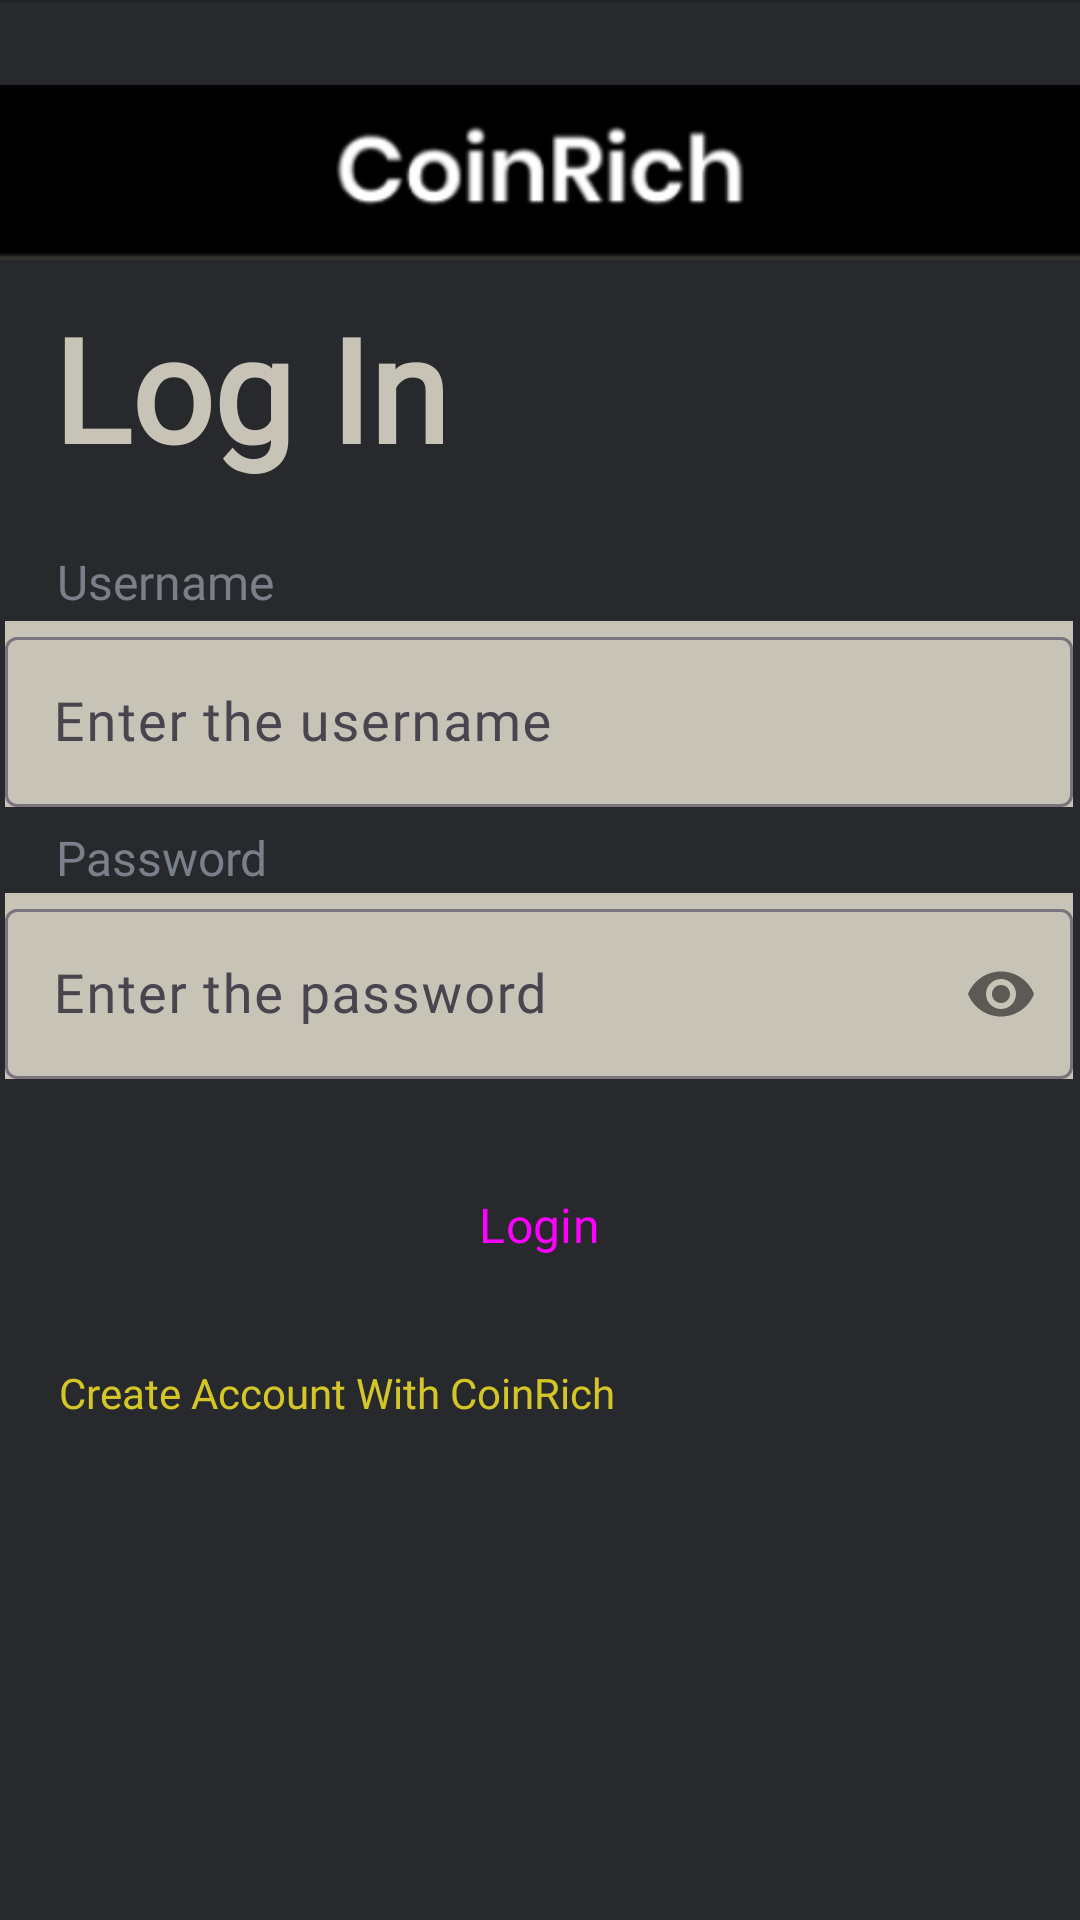

Android layout source for this screen:
<!-- AndroidManifest.xml: application theme Theme.CoinRich -->
<!-- res/layout/login_screen.xml -->
<?xml version="1.0" encoding="utf-8"?>
<androidx.constraintlayout.widget.ConstraintLayout xmlns:android="http://schemas.android.com/apk/res/android"
    xmlns:app="http://schemas.android.com/apk/res-auto"
    xmlns:tools="http://schemas.android.com/tools"
    android:id="@+id/constraintLayout"
    android:layout_width="match_parent"
    android:layout_height="match_parent"
    app:layout_constraintBottom_toBottomOf="parent"
    app:layout_constraintTop_toTopOf="parent"
    app:layout_constraintVertical_bias="0.5">

    <View
        android:id="@+id/viewTop"
        android:layout_width="0dp"
        android:layout_height="0dp"
        android:background="#27292C"
        android:visibility="visible"
        app:layout_constraintBottom_toBottomOf="parent"
        app:layout_constraintEnd_toEndOf="parent"
        app:layout_constraintHorizontal_bias="1.0"
        app:layout_constraintStart_toStartOf="parent"
        app:layout_constraintTop_toTopOf="parent"
        app:layout_constraintVertical_bias="1.0"
        tools:visibility="visible" />

    <com.google.android.material.textfield.TextInputLayout
        android:id="@+id/loginPasswordInputLayout"
        android:layout_width="356dp"
        android:layout_height="62dp"
        android:background="#FFC8C3B7"
        android:fontFamily="@font/chilanka"
        app:errorEnabled="true"
        app:layout_constraintBottom_toBottomOf="@+id/viewTop"
        app:layout_constraintEnd_toEndOf="@+id/viewTop"
        app:layout_constraintHorizontal_bias="0.4"
        app:layout_constraintStart_toStartOf="@+id/viewTop"
        app:layout_constraintTop_toTopOf="@+id/viewTop"
        app:layout_constraintVertical_bias="0.515"
        app:passwordToggleEnabled="true">

        <com.google.android.material.textfield.TextInputEditText
            android:id="@+id/loginPasswordInputText"
            android:layout_width="match_parent"
            android:layout_height="wrap_content"
            android:fontFamily="@font/chilanka"
            android:hint="Enter the password"
            android:inputType="text|textPassword|textNoSuggestions"
            android:maxLength="15"
            android:textSize="18sp" />
    </com.google.android.material.textfield.TextInputLayout>

    <TextView
        android:id="@+id/password"
        android:layout_width="wrap_content"
        android:layout_height="wrap_content"
        android:contentDescription="user name"
        android:fontFamily="@font/domine"
        android:text="Password"
        android:textColor="#7A808A"
        android:textSize="16sp"
        app:layout_constraintBottom_toBottomOf="@+id/viewTop"
        app:layout_constraintEnd_toEndOf="@+id/viewTop"
        app:layout_constraintHorizontal_bias="0.065"
        app:layout_constraintStart_toStartOf="@+id/viewTop"
        app:layout_constraintTop_toBottomOf="@+id/divider"
        app:layout_constraintVertical_bias="0.444" />

    <TextView
        android:id="@+id/loginText"
        android:layout_width="164dp"
        android:layout_height="72dp"
        android:fontFamily="@font/eb_garamond"
        android:text="Log In"
        android:textAlignment="center"
        android:textColor="#FFC8C3B7"
        android:textSize="48sp"
        android:textStyle="bold"
        app:layout_constraintBottom_toBottomOf="@+id/viewTop"
        app:layout_constraintEnd_toEndOf="@+id/viewTop"
        app:layout_constraintHorizontal_bias="0.008"
        app:layout_constraintStart_toStartOf="@+id/viewTop"
        app:layout_constraintTop_toTopOf="@+id/viewTop"
        app:layout_constraintVertical_bias="0.171" />

    <ImageView
        android:id="@+id/imageView"
        android:layout_width="0dp"
        android:layout_height="67dp"
        android:contentDescription="ImageLogo"
        app:layout_constraintBottom_toBottomOf="parent"
        app:layout_constraintEnd_toEndOf="@+id/viewTop"
        app:layout_constraintHorizontal_bias="0.0"
        app:layout_constraintStart_toStartOf="@+id/viewTop"
        app:layout_constraintTop_toTopOf="@+id/viewTop"
        app:layout_constraintVertical_bias="0.042"
        app:srcCompat="@drawable/cashrich" />

    <View
        android:id="@+id/divider"
        android:layout_width="409dp"
        android:layout_height="1dp"
        android:background="?android:attr/listDivider"
        app:layout_constraintEnd_toEndOf="@+id/viewTop"
        app:layout_constraintHorizontal_bias="1.0"
        app:layout_constraintStart_toStartOf="parent"
        app:layout_constraintTop_toTopOf="@+id/viewTop" />

    <TextView
        android:id="@+id/userName"
        android:layout_width="wrap_content"
        android:layout_height="wrap_content"
        android:contentDescription="user name"
        android:fontFamily="@font/domine"
        android:text="Username"
        android:textColor="#7A808A"
        android:textSize="16sp"
        app:layout_constraintBottom_toBottomOf="@+id/viewTop"
        app:layout_constraintEnd_toEndOf="@+id/viewTop"
        app:layout_constraintHorizontal_bias="0.066"
        app:layout_constraintStart_toStartOf="@+id/viewTop"
        app:layout_constraintTop_toBottomOf="@+id/divider"
        app:layout_constraintVertical_bias="0.295" />

    <com.google.android.material.textfield.TextInputLayout
        android:id="@+id/loginUsernameInputLayout"
        android:layout_width="356dp"
        android:layout_height="62dp"
        android:background="#C8C3B7"
        android:fontFamily="@font/chilanka"
        app:errorEnabled="true"
        app:hintAnimationEnabled="true"
        app:layout_constraintBottom_toBottomOf="@+id/viewTop"
        app:layout_constraintEnd_toEndOf="@+id/viewTop"
        app:layout_constraintHorizontal_bias="0.4"
        app:layout_constraintStart_toStartOf="@+id/viewTop"
        app:layout_constraintTop_toTopOf="@+id/viewTop"
        app:layout_constraintVertical_bias="0.358">

        <com.google.android.material.textfield.TextInputEditText
            android:id="@+id/loginUsernameInputText"
            android:layout_width="match_parent"
            android:layout_height="wrap_content"
            android:allowUndo="true"
            android:fontFamily="@font/chilanka"
            android:hint="Enter the username"
            android:inputType="text|textPersonName|textNoSuggestions"
            android:maxLength="15"
            android:textSize="18sp" />
    </com.google.android.material.textfield.TextInputLayout>

    <Button
        android:id="@+id/loginButton"
        style="@style/Widget.Material3.Button.IconButton.Filled"
        android:layout_width="286dp"
        android:layout_height="49dp"
        android:fontFamily="@font/chelsea_market"
        android:text="Login"
        android:textSize="16sp"
        app:layout_constraintBottom_toBottomOf="@+id/viewTop"
        app:layout_constraintEnd_toEndOf="@+id/viewTop"
        app:layout_constraintHorizontal_bias="0.496"
        app:layout_constraintStart_toStartOf="@+id/viewTop"
        app:layout_constraintTop_toTopOf="@+id/viewTop"
        app:layout_constraintVertical_bias="0.649" />

    <TextView
        android:id="@+id/signUpLink"
        android:layout_width="wrap_content"
        android:layout_height="wrap_content"
        android:fontFamily="@font/chelsea_market"
        android:linksClickable="true"
        android:text="Create Account With CoinRich"
        android:textColor="#D5C628"
        app:layout_constraintBottom_toBottomOf="@+id/viewTop"
        app:layout_constraintEnd_toEndOf="@+id/viewTop"
        app:layout_constraintHorizontal_bias="0.112"
        app:layout_constraintStart_toStartOf="@+id/viewTop"
        app:layout_constraintTop_toTopOf="@+id/viewTop"
        app:layout_constraintVertical_bias="0.732" />

</androidx.constraintlayout.widget.ConstraintLayout>
<!-- resources referenced by this layout -->
<resources>
  <!-- drawable cashrich: png bitmap (drawable, 6540 bytes) -->
  <style name="Theme.CoinRich" parent="Base.Theme.CoinRich" />
  <style name="Base.Theme.CoinRich" parent="Theme.Material3.DayNight.NoActionBar">
          
          
          
          <item name="android:navigationBarColor">@color/colorPrimary</item>
          
          <item name="android:statusBarColor">@color/colorPrimaryDark</item>
      </style>
  <color name="colorPrimary">#6750A4</color>
  <color name="colorPrimaryDark">#6750A4</color>
</resources>
